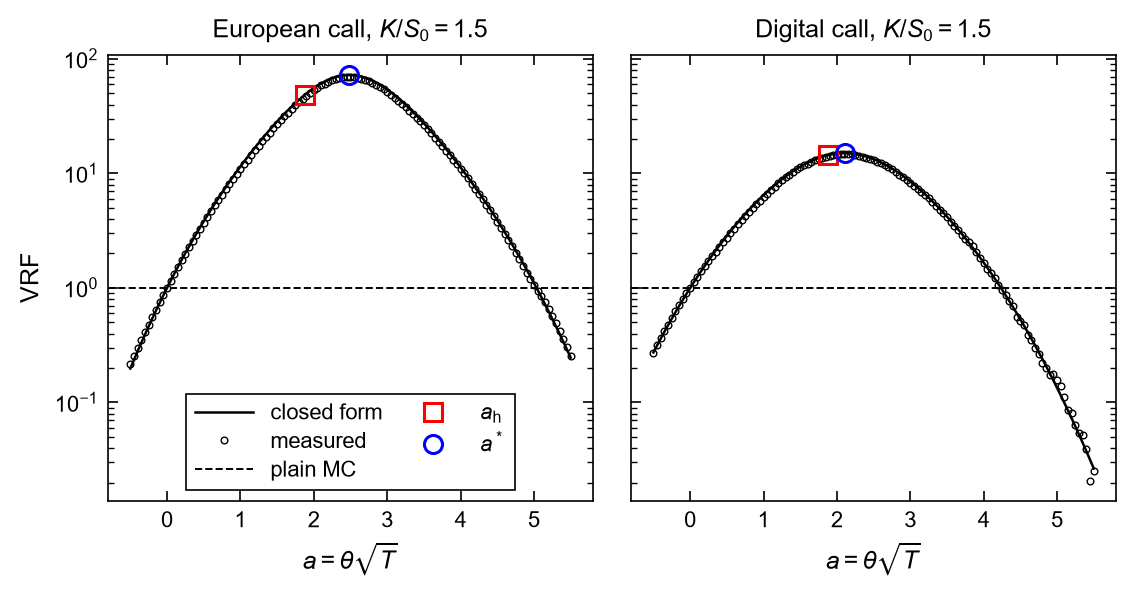

Values plotted in this chart, from the file beside it:
payoff, a, vrf_estimated, vrf_closed
call, -0.5, 0.2186, 0.1978
call, -0.45, 0.2565, 0.2358
call, -0.4, 0.3004, 0.2802
call, -0.35, 0.3512, 0.332
call, -0.3, 0.41, 0.3922
call, -0.25, 0.4777, 0.4618
call, -0.2, 0.5558, 0.5422
call, -0.15, 0.6454, 0.6346
call, -0.1, 0.7482, 0.7406
call, -0.05, 0.8658, 0.8618
call, 0.0, 1.0, 1.0
call, 0.05, 1.153, 1.157
call, 0.1, 1.325, 1.335
call, 0.15, 1.521, 1.536
call, 0.2, 1.741, 1.763
call, 0.25, 1.988, 2.017
call, 0.3, 2.265, 2.303
call, 0.35, 2.573, 2.622
call, 0.4, 2.917, 2.978
call, 0.45, 3.297, 3.374
call, 0.5, 3.718, 3.813
call, 0.55, 4.182, 4.299
call, 0.6, 4.691, 4.836
call, 0.65, 5.25, 5.428
call, 0.7, 5.863, 6.078
call, 0.75, 6.534, 6.792
call, 0.8, 7.265, 7.574
call, 0.85, 8.062, 8.429
call, 0.9, 8.93, 9.36
call, 0.95, 9.874, 10.37
call, 1.0, 10.9, 11.48
call, 1.05, 12.02, 12.67
call, 1.1, 13.23, 13.96
call, 1.15, 14.53, 15.36
call, 1.2, 15.94, 16.86
call, 1.25, 17.45, 18.47
call, 1.3, 19.08, 20.2
call, 1.35, 20.84, 22.05
call, 1.4, 22.71, 24.02
call, 1.45, 24.71, 26.12
call, 1.5, 26.85, 28.34
call, 1.55, 29.12, 30.68
call, 1.6, 31.52, 33.15
call, 1.65, 34.04, 35.72
call, 1.7, 36.66, 38.4
call, 1.75, 39.36, 41.17
call, 1.8, 42.13, 44.02
call, 1.85, 44.95, 46.92
call, 1.9, 47.79, 49.84
call, 1.95, 50.63, 52.76
call, 2.0, 53.41, 55.63
call, 2.05, 56.09, 58.43
call, 2.1, 58.63, 61.09
call, 2.15, 60.99, 63.58
call, 2.2, 63.14, 65.85
call, 2.25, 65.12, 67.85
call, 2.3, 66.78, 69.53
call, 2.35, 68.06, 70.85
call, 2.4, 68.91, 71.77
call, 2.45, 69.35, 72.28
... 182 more rows
